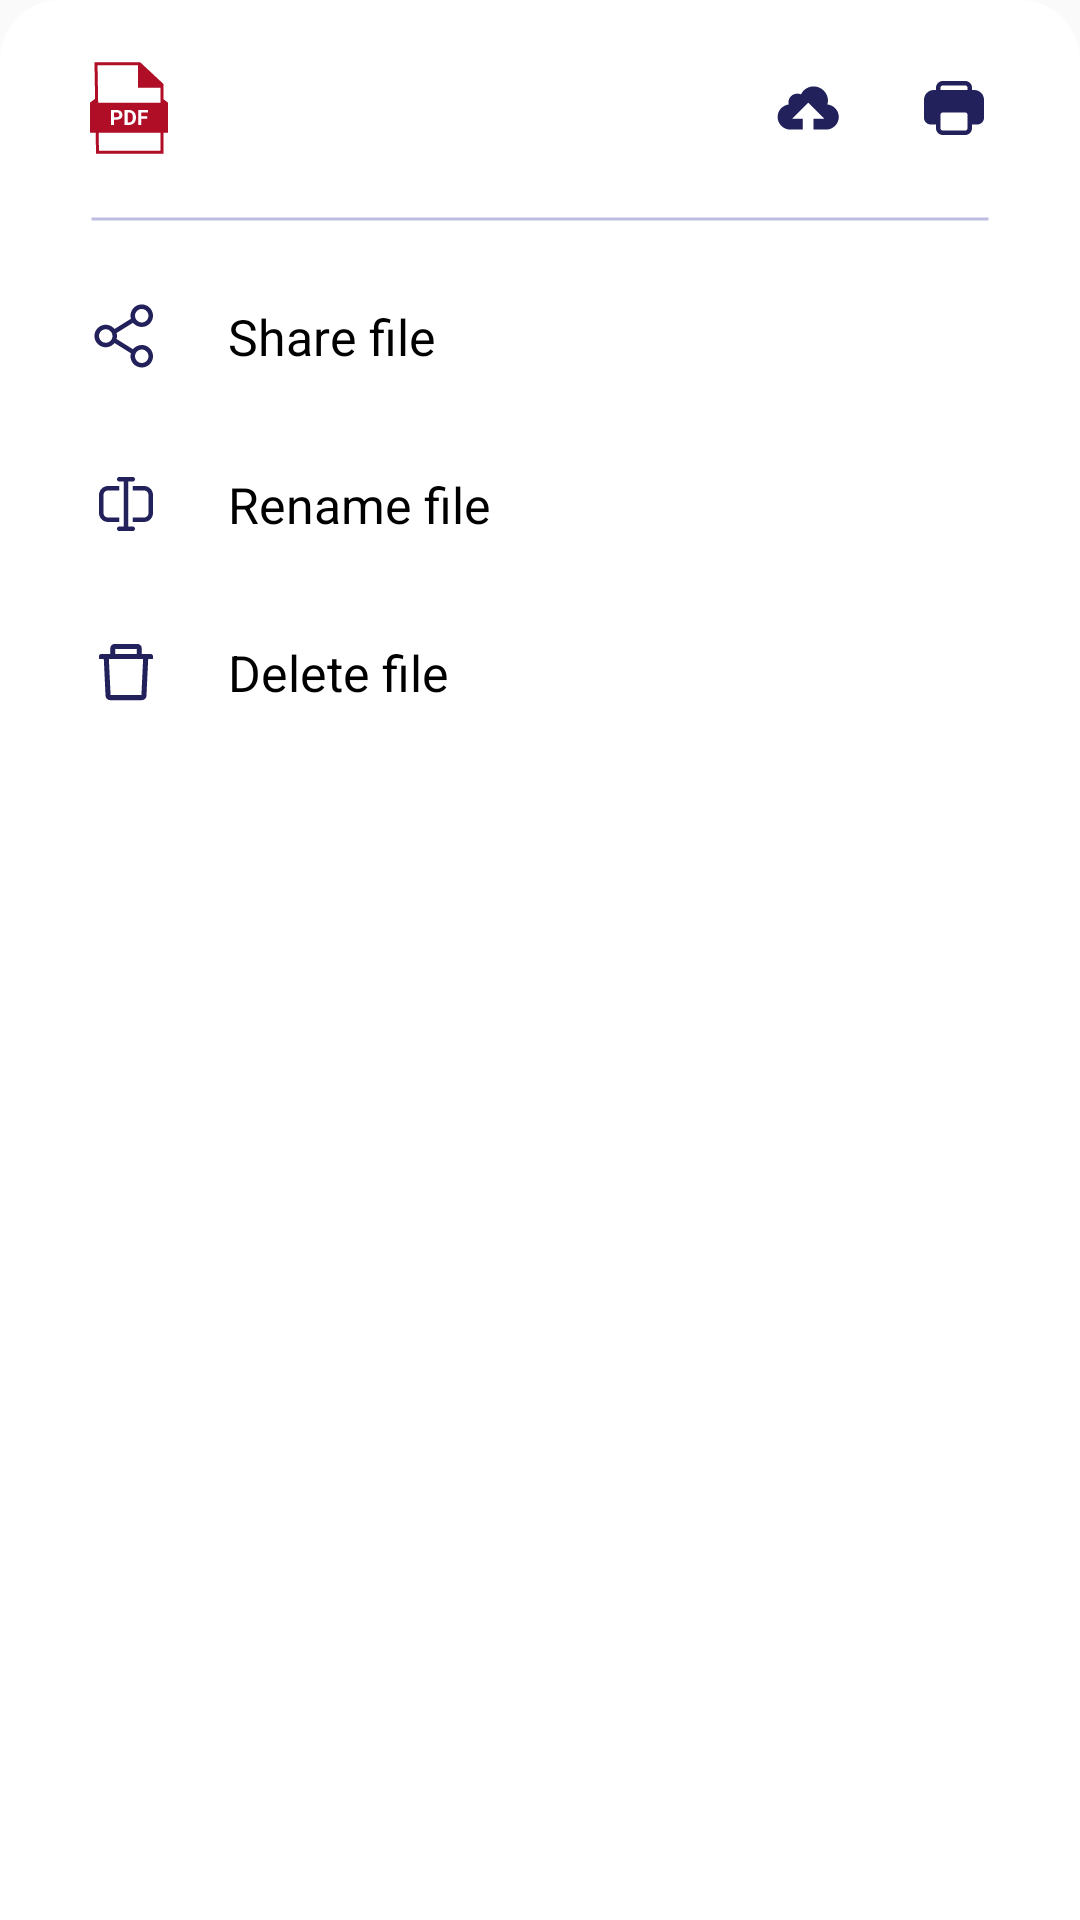

This screen was rendered from an Android layout file. Write that file and the resources it references.
<!-- AndroidManifest.xml: application theme Theme.LightPdf -->
<!-- res/layout/dialog_pdf_option.xml -->
<?xml version="1.0" encoding="utf-8"?>
<LinearLayout xmlns:android="http://schemas.android.com/apk/res/android"
    android:layout_width="match_parent"
    android:layout_height="wrap_content"
    android:orientation="vertical"
    android:background="@drawable/bg_file_option"
    xmlns:tools="http://schemas.android.com/tools"
    xmlns:app="http://schemas.android.com/apk/res-auto">

    <androidx.constraintlayout.widget.ConstraintLayout
        app:layout_constraintTop_toTopOf="parent"
        app:layout_constraintStart_toStartOf="parent"
        android:layout_width="match_parent"
        android:layout_height="wrap_content"
        android:orientation="horizontal"
        android:paddingTop="18dp"
        android:paddingBottom="18dp"
        android:paddingStart="30dp"
        android:paddingEnd="30dp"
        tools:ignore="ContentDescription">

        <ImageView
            android:id="@+id/more_icon"
            android:layout_width="wrap_content"
            android:layout_height="wrap_content"
            app:layout_constraintBottom_toBottomOf="parent"
            app:layout_constraintStart_toStartOf="parent"
            app:layout_constraintTop_toTopOf="parent"
            android:src="@drawable/ic_pdf" />

        <ImageView
            android:id="@+id/more_print"
            android:layout_width="wrap_content"
            android:layout_height="wrap_content"
            app:layout_constraintBottom_toBottomOf="parent"
            app:layout_constraintEnd_toEndOf="parent"
            app:layout_constraintTop_toTopOf="parent"
            app:srcCompat="@drawable/ic_print" />

        <ImageView
            android:id="@+id/more_upload"
            android:layout_width="wrap_content"
            android:layout_height="wrap_content"
            android:layout_marginEnd="24dp"
            app:layout_constraintBottom_toBottomOf="parent"
            app:layout_constraintEnd_toStartOf="@id/more_print"
            app:layout_constraintTop_toTopOf="parent"
            app:srcCompat="@drawable/ic_upload" />

        <TextView
            android:id="@+id/more_name"
            android:layout_width="0dp"
            android:layout_height="wrap_content"
            android:layout_marginStart="12dp"
            android:layout_weight="1"
            android:textSize="@dimen/title_second_component_text_size"
            android:maxLines="1"
            android:layout_marginEnd="@dimen/common_padding_big"
            android:textColor="@color/black"
            app:layout_constraintEnd_toStartOf="@id/more_upload"
            app:layout_constraintStart_toEndOf="@id/more_icon"
            app:layout_constraintTop_toTopOf="parent"
            tools:text="Sample Locked File.pdf" />

        <TextView
            android:id="@+id/more_date"
            android:layout_width="wrap_content"
            android:layout_height="wrap_content"
            android:gravity="center"
            android:layout_marginStart="12dp"
            android:textColor="@color/gntGray"
            android:textSize="10sp"
            app:layout_constraintTop_toBottomOf="@id/more_name"
            app:layout_constraintStart_toEndOf="@id/more_icon"
            tools:ignore="SmallSp"
            tools:text="12 Apr 2021" />

    </androidx.constraintlayout.widget.ConstraintLayout>

    <View
        android:layout_width="match_parent"
        android:layout_height="2dp"
        android:layout_marginStart="30dp"
        android:layout_marginEnd="30dp"
        android:background="@drawable/bg_border_line_common"/>

    <ScrollView
        android:layout_width="match_parent"
        android:layout_height="0dp"
        android:layout_weight="1">

        <LinearLayout
            android:layout_width="match_parent"
            android:layout_height="wrap_content"
            android:orientation="vertical"
            android:paddingTop="@dimen/common_padding_big">

            <androidx.constraintlayout.widget.ConstraintLayout
                android:id="@+id/more_layout_share"
                android:layout_width="match_parent"
                android:layout_height="wrap_content"
                android:orientation="horizontal"
                android:padding="16dp"
                android:paddingStart="30dp"
                android:foreground="?attr/selectableItemBackground"
                tools:ignore="ContentDescription">

                <ImageView
                    android:id="@+id/more_imageview_share"
                    android:layout_width="wrap_content"
                    android:layout_height="wrap_content"
                    app:layout_constraintBottom_toBottomOf="parent"
                    app:layout_constraintStart_toStartOf="parent"
                    app:layout_constraintTop_toTopOf="parent"
                    app:srcCompat="@drawable/ic_share" />

                <TextView
                    android:id="@+id/more_textview_share"
                    android:layout_width="0dp"
                    android:layout_height="wrap_content"
                    android:layout_marginStart="22dp"
                    android:layout_marginEnd="22dp"
                    android:layout_weight="1"
                    android:text="@string/menu_share"
                    android:textSize="@dimen/title_second_component_text_size"
                    android:textColor="@color/black"
                    app:layout_constraintBottom_toBottomOf="parent"
                    app:layout_constraintStart_toEndOf="@id/more_imageview_share"
                    app:layout_constraintTop_toTopOf="parent" />

            </androidx.constraintlayout.widget.ConstraintLayout>

            <androidx.constraintlayout.widget.ConstraintLayout
                android:id="@+id/more_layout_rename"
                android:layout_width="match_parent"
                android:layout_height="wrap_content"
                android:orientation="horizontal"
                android:padding="16dp"
                android:paddingStart="30dp"
                android:foreground="?attr/selectableItemBackground"
                tools:ignore="ContentDescription">

                <ImageView
                    android:id="@+id/more_imageview_rename"
                    android:layout_width="wrap_content"
                    android:layout_height="wrap_content"
                    app:layout_constraintBottom_toBottomOf="parent"
                    app:layout_constraintStart_toStartOf="parent"
                    app:layout_constraintTop_toTopOf="parent"
                    app:srcCompat="@drawable/ic_rename" />

                <TextView
                    android:id="@+id/more_textview_rename"
                    android:layout_width="0dp"
                    android:layout_height="wrap_content"
                    android:layout_marginStart="22dp"
                    android:layout_marginEnd="22dp"
                    android:layout_weight="1"
                    android:text="@string/menu_rename"
                    android:textSize="@dimen/title_second_component_text_size"
                    android:textColor="@color/black"
                    app:layout_constraintBottom_toBottomOf="parent"
                    app:layout_constraintStart_toEndOf="@id/more_imageview_rename"
                    app:layout_constraintTop_toTopOf="parent" />

            </androidx.constraintlayout.widget.ConstraintLayout>

            <androidx.constraintlayout.widget.ConstraintLayout
                android:id="@+id/more_layout_delete"
                android:layout_width="match_parent"
                android:layout_height="wrap_content"
                android:orientation="horizontal"
                android:padding="16dp"
                android:paddingStart="30dp"
                android:foreground="?attr/selectableItemBackground"
                tools:ignore="ContentDescription">

                <ImageView
                    android:id="@+id/more_imageview_delete"
                    android:layout_width="wrap_content"
                    android:layout_height="wrap_content"
                    app:layout_constraintBottom_toBottomOf="parent"
                    app:layout_constraintStart_toStartOf="parent"
                    app:layout_constraintTop_toTopOf="parent"
                    app:srcCompat="@drawable/ic_delete" />

                <TextView
                    android:id="@+id/more_textview_delete"
                    android:layout_width="0dp"
                    android:layout_height="wrap_content"
                    android:layout_marginStart="22dp"
                    android:layout_marginEnd="22dp"
                    android:layout_weight="1"
                    android:text="@string/menu_delete"
                    android:textSize="@dimen/title_second_component_text_size"
                    android:textColor="@color/black"
                    app:layout_constraintBottom_toBottomOf="parent"
                    app:layout_constraintStart_toEndOf="@id/more_imageview_delete"
                    app:layout_constraintTop_toTopOf="parent" />

            </androidx.constraintlayout.widget.ConstraintLayout>

        </LinearLayout>

    </ScrollView>

</LinearLayout>
<!-- resources referenced by this layout -->
<resources>
  <color name="black">#FF000000</color>
  <color name="gntGray">#C7C7C7</color>
  <dimen name="common_padding_big">10dp</dimen>
  <dimen name="title_second_component_text_size">16.5sp</dimen>
  <!-- drawable bg_border_line_common (drawable) -->
  <?xml version="1.0" encoding="utf-8"?>
  <shape xmlns:android="http://schemas.android.com/apk/res/android"
      android:shape="line">
  
      <stroke android:color="#BDBDE1" android:width="1dp"/>
  
  </shape>
  <!-- drawable bg_file_option (drawable) -->
  <?xml version="1.0" encoding="utf-8"?>
  <shape
      xmlns:android="http://schemas.android.com/apk/res/android"
      android:shape="rectangle">
      <corners android:topRightRadius="@dimen/big_background_radius"
          android:topLeftRadius="@dimen/big_background_radius"/>
      <solid
          android:color="@color/white_totally"/>
  
  </shape>
  <!-- drawable ic_delete (drawable) -->
  <vector xmlns:android="http://schemas.android.com/apk/res/android"
      android:width="24dp"
      android:height="24dp"
      android:viewportWidth="24"
      android:viewportHeight="24">
    <path
        android:pathData="M8.4375,4.3125H8.25C8.3531,4.3125 8.4375,4.2281 8.4375,4.125V4.3125H15.5625V4.125C15.5625,4.2281 15.6469,4.3125 15.75,4.3125H15.5625V6H17.25V4.125C17.25,3.2977 16.5773,2.625 15.75,2.625H8.25C7.4227,2.625 6.75,3.2977 6.75,4.125V6H8.4375V4.3125ZM20.25,6H3.75C3.3352,6 3,6.3352 3,6.75V7.5C3,7.6031 3.0844,7.6875 3.1875,7.6875H4.6031L5.182,19.9453C5.2195,20.7445 5.8805,21.375 6.6797,21.375H17.3203C18.1219,21.375 18.7805,20.7469 18.818,19.9453L19.3969,7.6875H20.8125C20.9156,7.6875 21,7.6031 21,7.5V6.75C21,6.3352 20.6648,6 20.25,6ZM17.1398,19.6875H6.8602L6.293,7.6875H17.707L17.1398,19.6875Z"
        android:fillColor="#22215B"/>
  </vector>
  <!-- drawable ic_upload (drawable) -->
  <vector xmlns:android="http://schemas.android.com/apk/res/android"
      android:width="24dp"
      android:height="24dp"
      android:viewportWidth="24"
      android:viewportHeight="24">
    <path
        android:pathData="M17.76,10.8C17.88,10.44 18,10.08 18,9.6C18,6.96 15.84,4.8 13.2,4.8C11.4,4.8 9.72,5.88 9,7.44C8.64,7.32 8.16,7.2 7.8,7.2C6.12,7.2 4.8,8.52 4.8,10.2C4.8,10.44 4.8,10.68 4.92,10.8C2.76,11.16 1.2,12.84 1.2,15C1.2,17.28 3.12,19.2 5.4,19.2H9.6V15.6H6L11.4,10.2L16.8,15.6H13.2V19.2H17.4C19.68,19.2 21.6,17.28 21.6,15C21.6,12.84 19.92,11.04 17.76,10.8Z"
        android:fillColor="#22215B"/>
  </vector>
  <string name="menu_delete">Delete file</string>
  <string name="menu_rename">Rename file</string>
  <string name="menu_share">Share file</string>
  <style name="Theme.LightPdf" parent="Theme.AppCompat.Light.DarkActionBar">
          <item name="colorPrimary">@color/redTotally</item>
          <item name="android:statusBarColor">@color/redTotally</item>
  
          <item name="colorAccent">@color/blackHaft</item>
      </style>
  <dimen name="big_background_radius">20dp</dimen>
  <color name="white_totally">#FFFFFF</color>
  <color name="redTotally">#AF0E26</color>
  <color name="blackHaft">#4C4B4B</color>
</resources>
